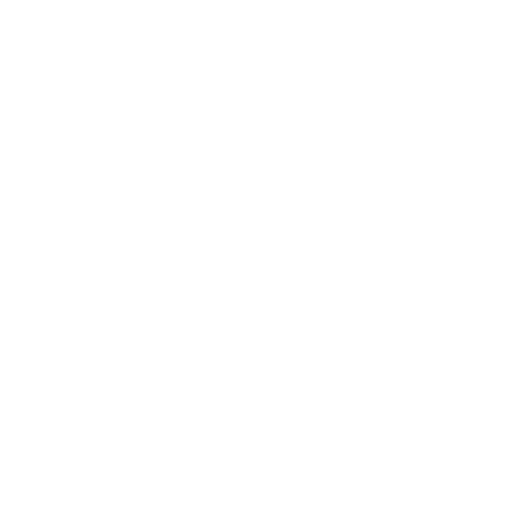
t = 0.00 s
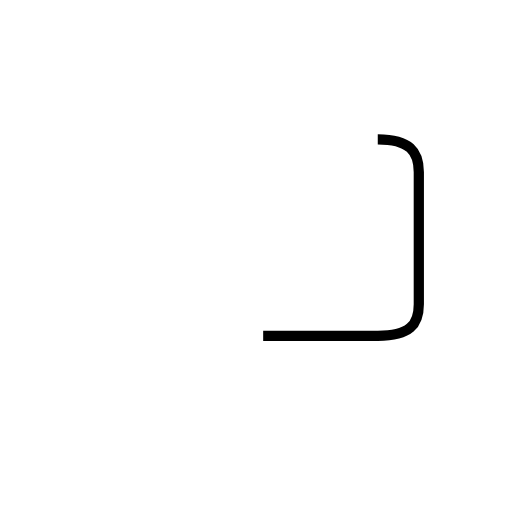
t = 1.08 s
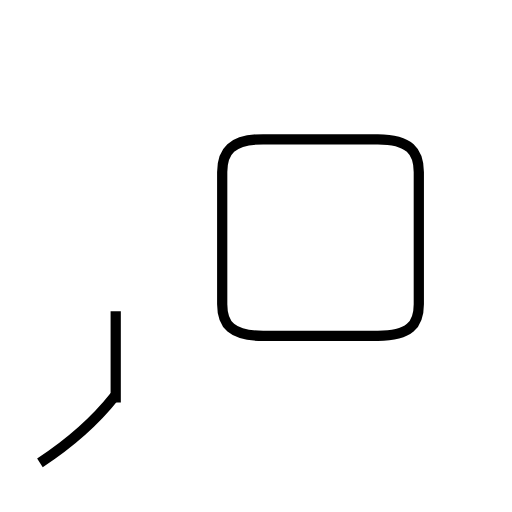
t = 2.71 s
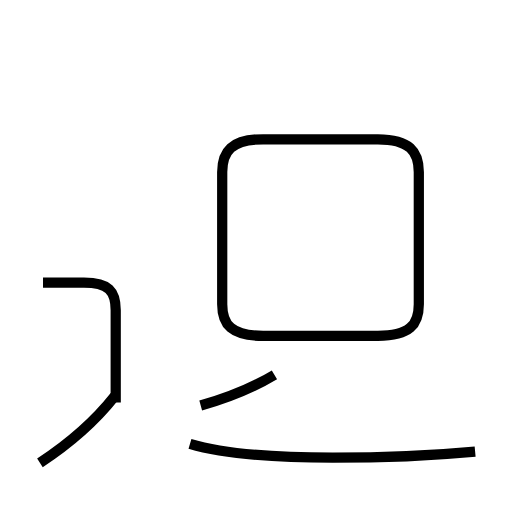
t = 4.06 s
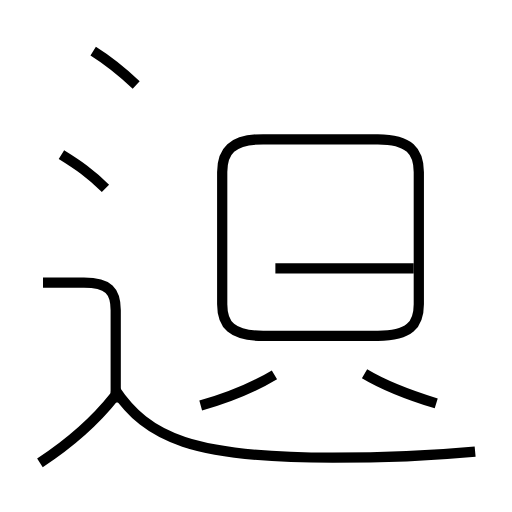
t = 5.29 s
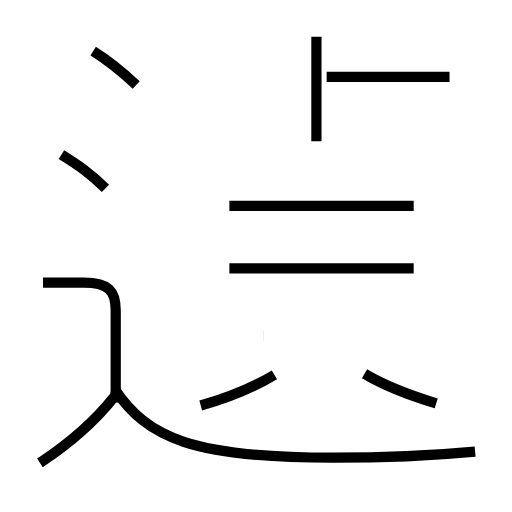
t = 6.63 s

The animated SVG that drew these frames (rendered in a browser with its animation timeline set to each time). Animation: 12 SMIL elements (animate=12); one cycle of 6.63 s.

<?xml version='1.0' encoding='utf-8'?>
<svg viewBox="0.0 -6.0 50.0 50.0" version="1.1" xmlns="http://www.w3.org/2000/svg"><rect x="-1000" y="-1000" width="2000" height="2000" stroke="white" fill="white" /><g style="fill:none;stroke:#000000;stroke-width:1"><path d="M 25.7 -11.2 L 36.9 -11.2 C 40.0 -11.2 40.9 -12.3 40.9 -14.3 L 40.9 -27.2 C 40.9 -29.2 40.0 -30.4 36.9 -30.4 L 25.7 -30.4 C 22.6 -30.4 21.7 -29.2 21.7 -27.2 L 21.7 -14.3 C 21.7 -12.3 22.6 -11.2 25.7 -11.2 Z " transform="translate(0.0 38.0)" stroke-dasharray="71.7538452553174" stroke-dashoffset="71.7538452553174"><animate attributeName="stroke-dashoffset" from="71.7538452553174" to="0" dur="2.152615357659522s" begin="0s; anim_end.end" fill="freeze" id="anim0" /></path><path d="M 3.9 1.2 C 6.5 -0.5 9.3 -2.9 11.2 -5.3 " transform="translate(0.0 38.0)" stroke-dasharray="9.81295819121281" stroke-dashoffset="9.81295819121281"><animate attributeName="stroke-dashoffset" from="9.81295819121281" to="0" dur="0.29438874573638424s" begin="anim0.end" fill="freeze" id="anim1" /></path><path d="M 11.3 -4.7 L 11.3 -13.7 C 11.3 -15.6 10.6 -16.4 8.2 -16.4 L 4.2 -16.4 " transform="translate(0.0 38.0)" stroke-dasharray="17.815122797700987" stroke-dashoffset="17.815122797700987"><animate attributeName="stroke-dashoffset" from="17.815122797700987" to="0" dur="0.5344536839310295s" begin="anim1.end" fill="freeze" id="anim2" /></path><path d="M 19.6 -4.4 C 22.1 -5.1 24.8 -6.2 26.8 -7.4 " transform="translate(0.0 38.0)" stroke-dasharray="7.82110728031883" stroke-dashoffset="7.82110728031883"><animate attributeName="stroke-dashoffset" from="7.82110728031883" to="0" dur="0.2346332184095649s" begin="anim2.end" fill="freeze" id="anim3" /></path><path d="M 46.4 0.1 C 42.1 0.5 38.0 0.7 32.5 0.7 C 18.9 0.7 14.4 -1.2 11.2 -6.0 " transform="translate(0.0 38.0)" stroke-dasharray="37.275360412571246" stroke-dashoffset="37.275360412571246"><animate attributeName="stroke-dashoffset" from="37.275360412571246" to="0" dur="1.1182608123771374s" begin="anim3.end" fill="freeze" id="anim4" /></path><path d="M 10.3 -25.6 C 8.8 -27.1 7.6 -27.9 6.0 -28.9 " transform="translate(0.0 38.0)" stroke-dasharray="5.4345099461442095" stroke-dashoffset="5.4345099461442095"><animate attributeName="stroke-dashoffset" from="5.4345099461442095" to="0" dur="0.1630352983843263s" begin="anim4.end" fill="freeze" id="anim5" /></path><path d="M 42.6 -4.6 C 40.0 -5.4 37.6 -6.3 35.6 -7.5 " transform="translate(0.0 38.0)" stroke-dasharray="7.595176066900356" stroke-dashoffset="7.595176066900356"><animate attributeName="stroke-dashoffset" from="7.595176066900356" to="0" dur="0.22785528200701066s" begin="anim5.end" fill="freeze" id="anim6" /></path><path d="M 13.3 -35.7 C 11.8 -37.1 10.7 -38.0 9.1 -39.0 " transform="translate(0.0 38.0)" stroke-dasharray="5.350971467031616" stroke-dashoffset="5.350971467031616"><animate attributeName="stroke-dashoffset" from="5.350971467031616" to="0" dur="0.16052914401094848s" begin="anim6.end" fill="freeze" id="anim7" /></path><path d="M 40.4 -17.8 L 22.4 -17.8 " transform="translate(0.0 38.0)" stroke-dasharray="18.0" stroke-dashoffset="18.0"><animate attributeName="stroke-dashoffset" from="18.0" to="0" dur="0.54s" begin="anim7.end" fill="freeze" id="anim8" /></path><path d="M 40.4 -23.9 L 22.4 -23.9 " transform="translate(0.0 38.0)" stroke-dasharray="18.0" stroke-dashoffset="18.0"><animate attributeName="stroke-dashoffset" from="18.0" to="0" dur="0.54s" begin="anim8.end" fill="freeze" id="anim9" /></path><path d="M 30.9 -30.2 L 30.9 -40.4 " transform="translate(0.0 38.0)" stroke-dasharray="10.2" stroke-dashoffset="10.2"><animate attributeName="stroke-dashoffset" from="10.2" to="0" dur="0.306s" begin="anim9.end" fill="freeze" id="anim10" /></path><path d="M 43.9 -36.5 L 31.9 -36.5" transform="translate(0.0 38.0)" stroke-dasharray="12.0" stroke-dashoffset="12.0"><animate attributeName="stroke-dashoffset" from="12.0" to="0" dur="0.36s" begin="anim10.end" fill="freeze" id="anim_end" /></path></g></svg>
